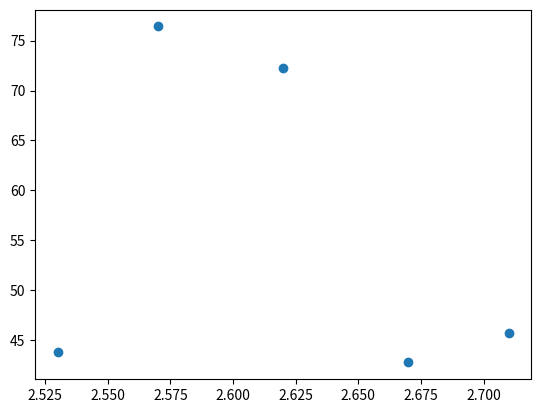

Generate this figure with matplotlib:
# Import package



pop = [2.53, 2.57, 2.62, 2.67, 2.71]

life_exp = [43.828, 76.423, 72.301, 42.731,45.678]

import matplotlib.pyplot as plt


# Build Scatter plot

plt.scatter(pop,life_exp)

# Show plot
plt.show()